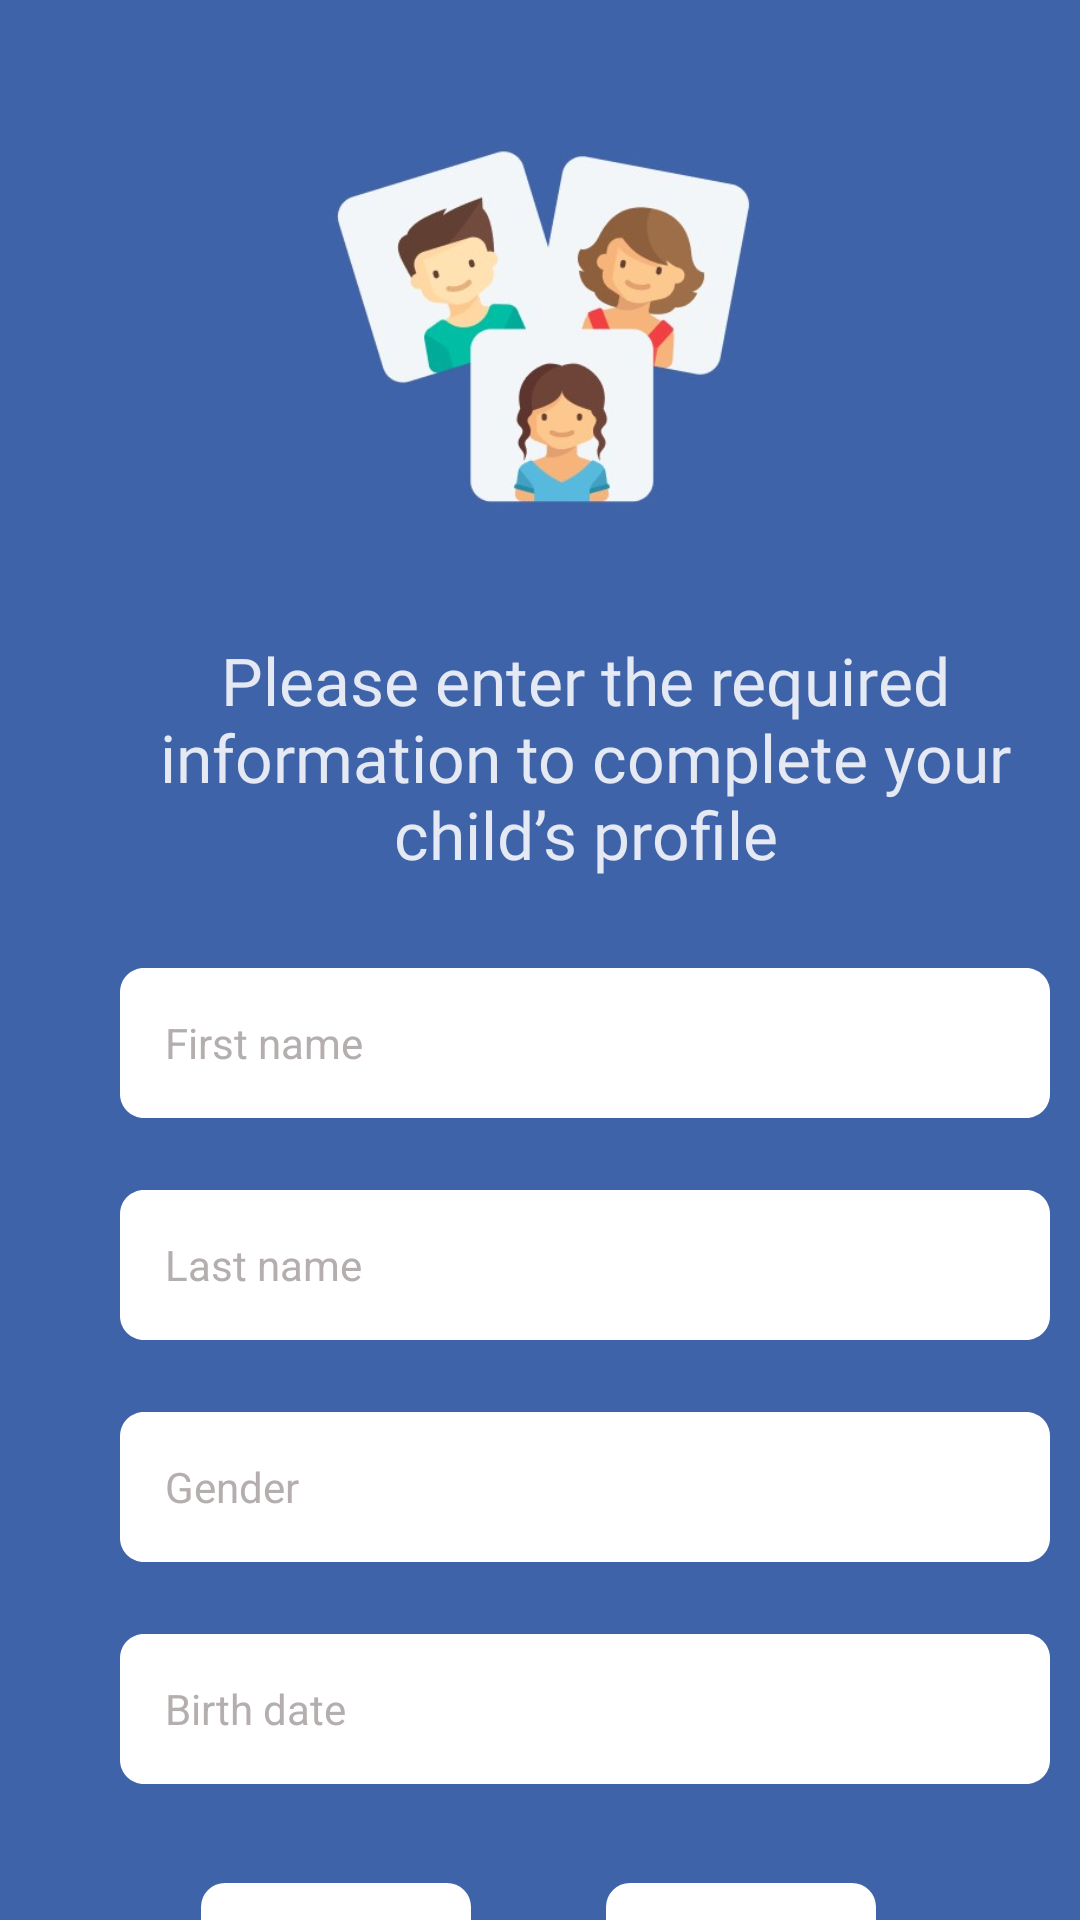

Layout XML and referenced resources for this Android screen:
<!-- AndroidManifest.xml: application theme Theme.MobileAndroid_native -->
<!-- res/layout/activity_add_child.xml -->
<?xml version="1.0" encoding="utf-8"?>
<androidx.constraintlayout.widget.ConstraintLayout xmlns:android="http://schemas.android.com/apk/res/android"
    xmlns:app="http://schemas.android.com/apk/res-auto"
    xmlns:tools="http://schemas.android.com/tools"
    android:layout_width="match_parent"
    android:layout_height="match_parent"
    tools:context=".add_child"
    android:background="@color/bleu"
    android:theme="@style/Theme.AppCompat.DayNight.NoActionBar">


    <LinearLayout
        android:layout_width="match_parent"
        android:layout_height="match_parent"
        android:orientation="vertical">

        <ImageView
            android:id="@+id/imageView19"
            android:layout_width="match_parent"
            android:layout_height="152dp"
            android:layout_marginTop="30dp"
            app:srcCompat="@drawable/addchild"
            android:contentDescription="@string/image" />

        <TextView
            android:id="@+id/textView21"
            android:layout_width="302dp"
            android:layout_height="wrap_content"
            android:layout_marginStart="44dp"
            android:layout_marginTop="30dp"
            android:alpha="0.86"
            android:fontFamily="@font/poppinsregular"
            android:text="@string/please_enter_the_required_information_to_complete_your_child_s_profile"
            android:textAlignment="center"
            android:textColor="@color/white"
            android:textSize="22sp" />

        <EditText
            android:id="@+id/editTextTextPersonName"
            android:layout_width="310dp"
            android:layout_height="50dp"
            android:layout_marginStart="40dp"
            android:layout_marginTop="30dp"
            android:layout_marginBottom="24dp"
            android:autofillHints=""
            android:background="@drawable/input_background"
            android:ems="10"
            android:hint="@string/first_name"
            android:inputType="textPersonName"
            android:paddingStart="15dp"
            android:textColorHint="#B5AEAE"
            android:textSize="14sp"
            tools:ignore="RtlSymmetry" />

        <EditText
            android:id="@+id/editTextTextPersonName3"
            android:layout_width="310dp"
            android:layout_height="50dp"
            android:layout_marginStart="40dp"
            android:layout_marginBottom="24dp"
            android:background="@drawable/input_background"
            android:ems="10"
            android:inputType="textPersonName"
            android:hint="@string/last_name"
            android:paddingStart="15dp"
            android:textColorHint="#B5AEAE"
            android:textSize="14sp"
            android:autofillHints=""
            tools:ignore="RtlSymmetry" />

        <EditText
            android:id="@+id/editTextTextPersonName2"
            android:layout_width="310dp"
            android:layout_height="50dp"
            android:layout_marginStart="40dp"
            android:layout_marginBottom="24dp"
            android:background="@drawable/input_background"
            android:ems="10"
            android:hint="@string/gender"
            android:inputType="textPersonName"
            android:paddingStart="15dp"
            tools:ignore="RtlSymmetry"
            android:textColorHint="#B5AEAE"
            android:textSize="14sp"
            android:autofillHints="" />

        <EditText
            android:id="@+id/editTextTextPersonName4"
            android:layout_width="310dp"
            android:layout_height="50dp"
            android:layout_marginStart="40dp"
            android:layout_marginBottom="24dp"
            android:background="@drawable/input_background"
            android:ems="10"
            android:hint="@string/birth_date"
            android:inputType="textPersonName"
            android:paddingStart="15dp"
            android:textColorHint="#B5AEAE"
            android:textSize="14sp"
            tools:ignore="RtlSymmetry"
            android:autofillHints="" />

        <LinearLayout
            android:layout_width="match_parent"
            android:layout_height="wrap_content"
            android:layout_marginStart="67dp"
            android:layout_marginTop="9dp"
            android:layout_marginEnd="68dp"
            android:orientation="horizontal">

            <Button
                android:id="@+id/button"
                android:layout_width="105dp"
                android:layout_height="50dp"
                android:layout_weight="1"
                android:background="@drawable/button"
                android:text="@string/skip"
                android:textAlignment="center"
                android:textAppearance="@style/TextAppearance.AppCompat.Body1"
                android:textColor="@color/bleu"
                android:textSize="18sp"
                style="?android:attr/buttonBarButtonStyle" />

            <Button
                android:id="@+id/button3"
                android:layout_width="105dp"
                android:layout_height="50dp"
                android:layout_marginStart="45dp"
                android:layout_weight="1"
                android:background="@drawable/button"
                android:drawableEnd="@drawable/start_icone"
                android:text="@string/next"
                android:textAlignment="center"
                android:textAppearance="@style/TextAppearance.AppCompat.Body1"
                android:textColor="@color/bleu"
                android:textSize="18sp"
                style="?android:attr/buttonBarButtonStyle" />
        </LinearLayout>
    </LinearLayout>
</androidx.constraintlayout.widget.ConstraintLayout>
<!-- resources referenced by this layout -->
<resources>
  <color name="bleu">#3F63A9</color>
  <color name="white">#FFFFFFFF</color>
  <!-- drawable addchild: jpg bitmap (drawable-v24, 20059 bytes) -->
  <!-- drawable button (drawable) -->
  <?xml version="1.0" encoding="utf-8"?>
      <shape xmlns:android="http://schemas.android.com/apk/res/android">
          <solid android:color="#FFFFFF" />
          <corners android:radius="8dp" />
      </shape>
  <!-- drawable input_background (drawable) -->
  <?xml version="1.0" encoding="utf-8"?>
  <vector
      xmlns:android="http://schemas.android.com/apk/res/android"
      xmlns:aapt="http://schemas.android.com/aapt"
      android:width="310dp"
      android:height="50dp"
      android:viewportWidth="310"
      android:viewportHeight="50"
      >
      <group>
          <clip-path
              android:pathData="M8 0H302C306.418 0 310 3.58172 310 8V42C310 46.4183 306.418 50 302 50H8C3.58172 50 0 46.4183 0 42V8C0 3.58172 3.58172 0 8 0Z"
              />
          <path
              android:pathData="M0 0V50H310V0"
              android:fillColor="#FFFFFF"
              />
      </group>
  </vector>
  <!-- drawable start_icone (drawable) -->
  <vector android:autoMirrored="true" android:height="8dp"
      android:tint="#3F77B6" android:viewportHeight="24"
      android:viewportWidth="24" android:width="14dp" xmlns:android="http://schemas.android.com/apk/res/android">
      <path android:fillColor="@android:color/white" android:pathData="M6.23,20.23l1.77,1.77l10,-10l-10,-10l-1.77,1.77l8.23,8.23z"/>
  </vector>
  <string name="birth_date">Birth date</string>
  <string name="first_name">First name</string>
  <string name="gender">Gender</string>
  <string name="image">image</string>
  <string name="last_name">Last name</string>
  <string name="next">Next</string>
  <string name="please_enter_the_required_information_to_complete_your_child_s_profile">Please enter the required information to complete your child’s profile</string>
  <string name="skip">Skip</string>
  <style name="Theme.MobileAndroid_native" parent="Theme.MaterialComponents.DayNight.DarkActionBar">
          
          <item name="colorPrimary">@color/white</item>
          <item name="colorPrimaryVariant">@color/white</item>
          <item name="colorOnPrimary">@color/white</item>
          
          <item name="colorSecondary">@color/teal_200</item>
          <item name="colorSecondaryVariant">@color/teal_700</item>
          <item name="colorOnSecondary">@color/black</item>
          
          <item name="android:statusBarColor">@color/bleu</item>
          <item name="android:windowLightStatusBar">@color/bleu</item>
          
      </style>
  <color name="teal_200">#FF03DAC5</color>
  <color name="teal_700">#FF018786</color>
  <color name="black">#FF000000</color>
</resources>
